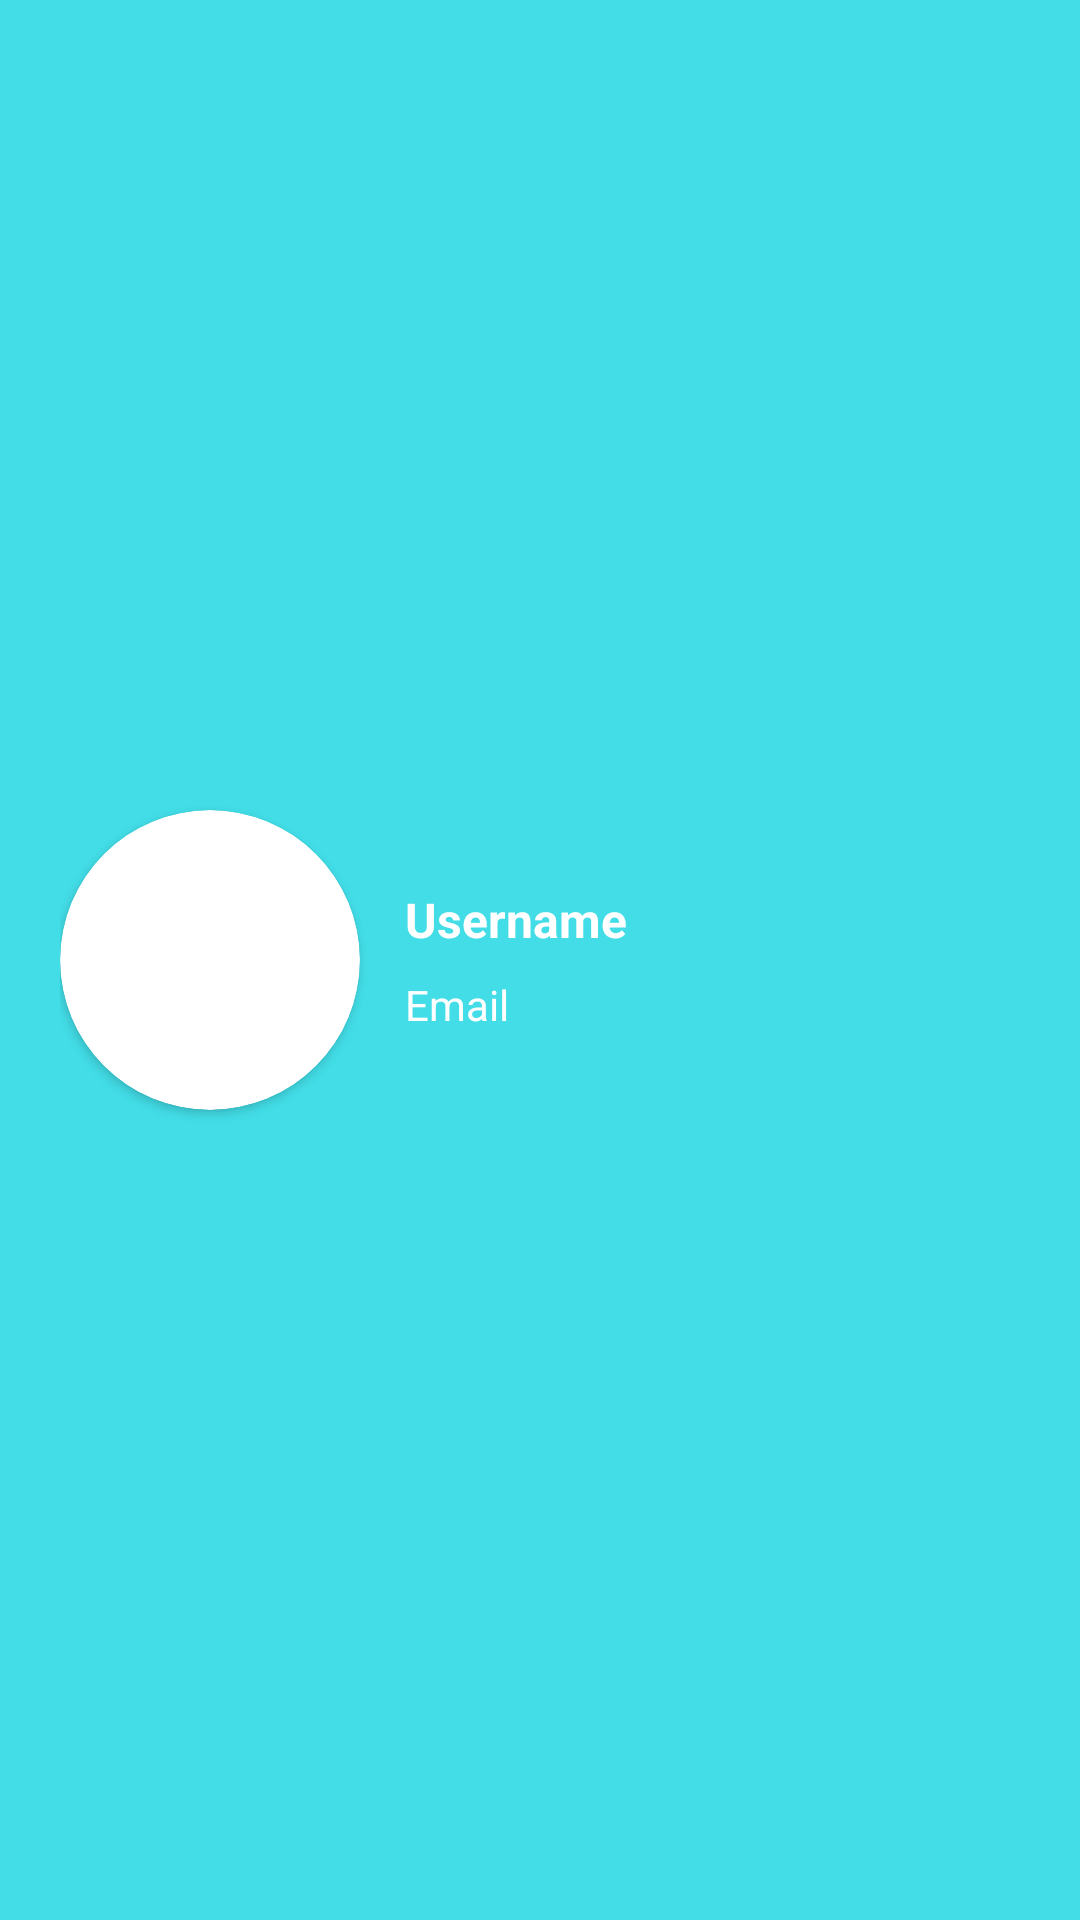

Produce the Android XML layout that renders to this screen, including the resource entries it uses.
<!-- AndroidManifest.xml: application theme Theme.RecipeCake -->
<!-- res/layout/layout_header_nav.xml -->
<?xml version="1.0" encoding="utf-8"?>
<LinearLayout xmlns:android="http://schemas.android.com/apk/res/android"
    android:layout_width="match_parent"
    android:layout_height="180dp"
    xmlns:app="http://schemas.android.com/apk/res-auto"
    android:orientation="horizontal"
    android:background="@color/primary_color"
    android:gravity="center_vertical"
    android:paddingLeft="20dp">

    <androidx.cardview.widget.CardView
        app:cardCornerRadius="50dp"
        android:layout_width="100dp"
        android:layout_height="100dp">

        <ImageView
            android:layout_width="match_parent"
            android:layout_height="match_parent"
            android:src="@mipmap/ic_launcher" />
    </androidx.cardview.widget.CardView>

    <LinearLayout
        android:layout_width="wrap_content"
        android:layout_height="wrap_content"
        android:orientation="vertical"
        android:layout_marginLeft="15dp">
        <TextView
            android:layout_width="wrap_content"
            android:layout_height="wrap_content"
            android:text="Username"
            android:textSize="16sp"
            android:textStyle="bold"
            android:textColor="@color/white"/>

        <TextView
            android:layout_width="wrap_content"
            android:layout_height="wrap_content"
            android:text="Email"
            android:textSize="14sp"
            android:layout_marginTop="8dp"
            android:textColor="@color/white"/>
    </LinearLayout>
</LinearLayout>
<!-- resources referenced by this layout -->
<resources>
  <color name="primary_color">#42DDE7</color>
  <color name="white">#FFFFFFFF</color>
  <style name="Theme.RecipeCake" parent="Theme.MaterialComponents.DayNight.NoActionBar">
          
          <item name="colorPrimary">@color/purple_500</item>
          <item name="colorPrimaryVariant">@color/purple_700</item>
          <item name="colorOnPrimary">@color/white</item>
          
          <item name="colorSecondary">@color/teal_200</item>
          <item name="colorSecondaryVariant">@color/teal_700</item>
          <item name="colorOnSecondary">@color/black</item>
          
          <item name="android:statusBarColor" tools:targetApi="l">?attr/colorPrimaryVariant</item>
          
      </style>
  <color name="purple_500">#FF6200EE</color>
  <color name="purple_700">#FF3700B3</color>
  <color name="teal_200">#FF03DAC5</color>
  <color name="teal_700">#FF018786</color>
  <color name="black">#FF000000</color>
</resources>
